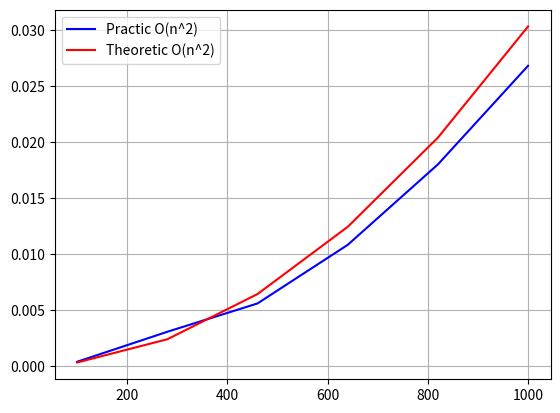

Recreate this plot in Python.
def three_sum(nums):
    nums.sort()
    result = []
    n = len(nums)
    
    for i in range(n - 2):
        if i > 0 and nums[i] == nums[i - 1]:
            continue
            
        left, right = i + 1, n - 1    
        while left < right:
            total = nums[i] + nums[left] + nums[right]
            
            if total == 0:
                result.append([nums[i], nums[left], nums[right]])
                
                while left < right and nums[left] == nums[left + 1]:
                    left += 1
                while left < right and nums[right] == nums[right - 1]:
                    right -= 1
                    
                left += 1
                right -= 1
            elif total < 0:
                left += 1
            else:
                right -= 1
    
    return result

arr = [-1, 0, 1, 2, -1, -4]

print(three_sum(arr))

import matplotlib.pyplot as plt
import numpy as np
import time

size = np.linspace(100, 1000, 6)
arr2 = list(map(lambda x: x*x, size))
times = []
for s in size:
    t = 0
    s = round(s)
    l = []
    for i in range(s):
        l.append(i)
    for _ in range(10):
        st = time.perf_counter()
        three_sum(l)
        end = time.perf_counter()
        t += end - st
    times.append(t/10)

arrk = list(map(lambda x, y: x/y, times, arr2))
k = sum(arrk)/len(arrk)
arr2 = list(map(lambda x: x*k, arr2))

plt.plot(size, times, '-b', label="Practic O(n^2)")
plt.plot(size, arr2, '-r', label="Theoretic O(n^2)")
plt.grid()
plt.legend()
plt.show()